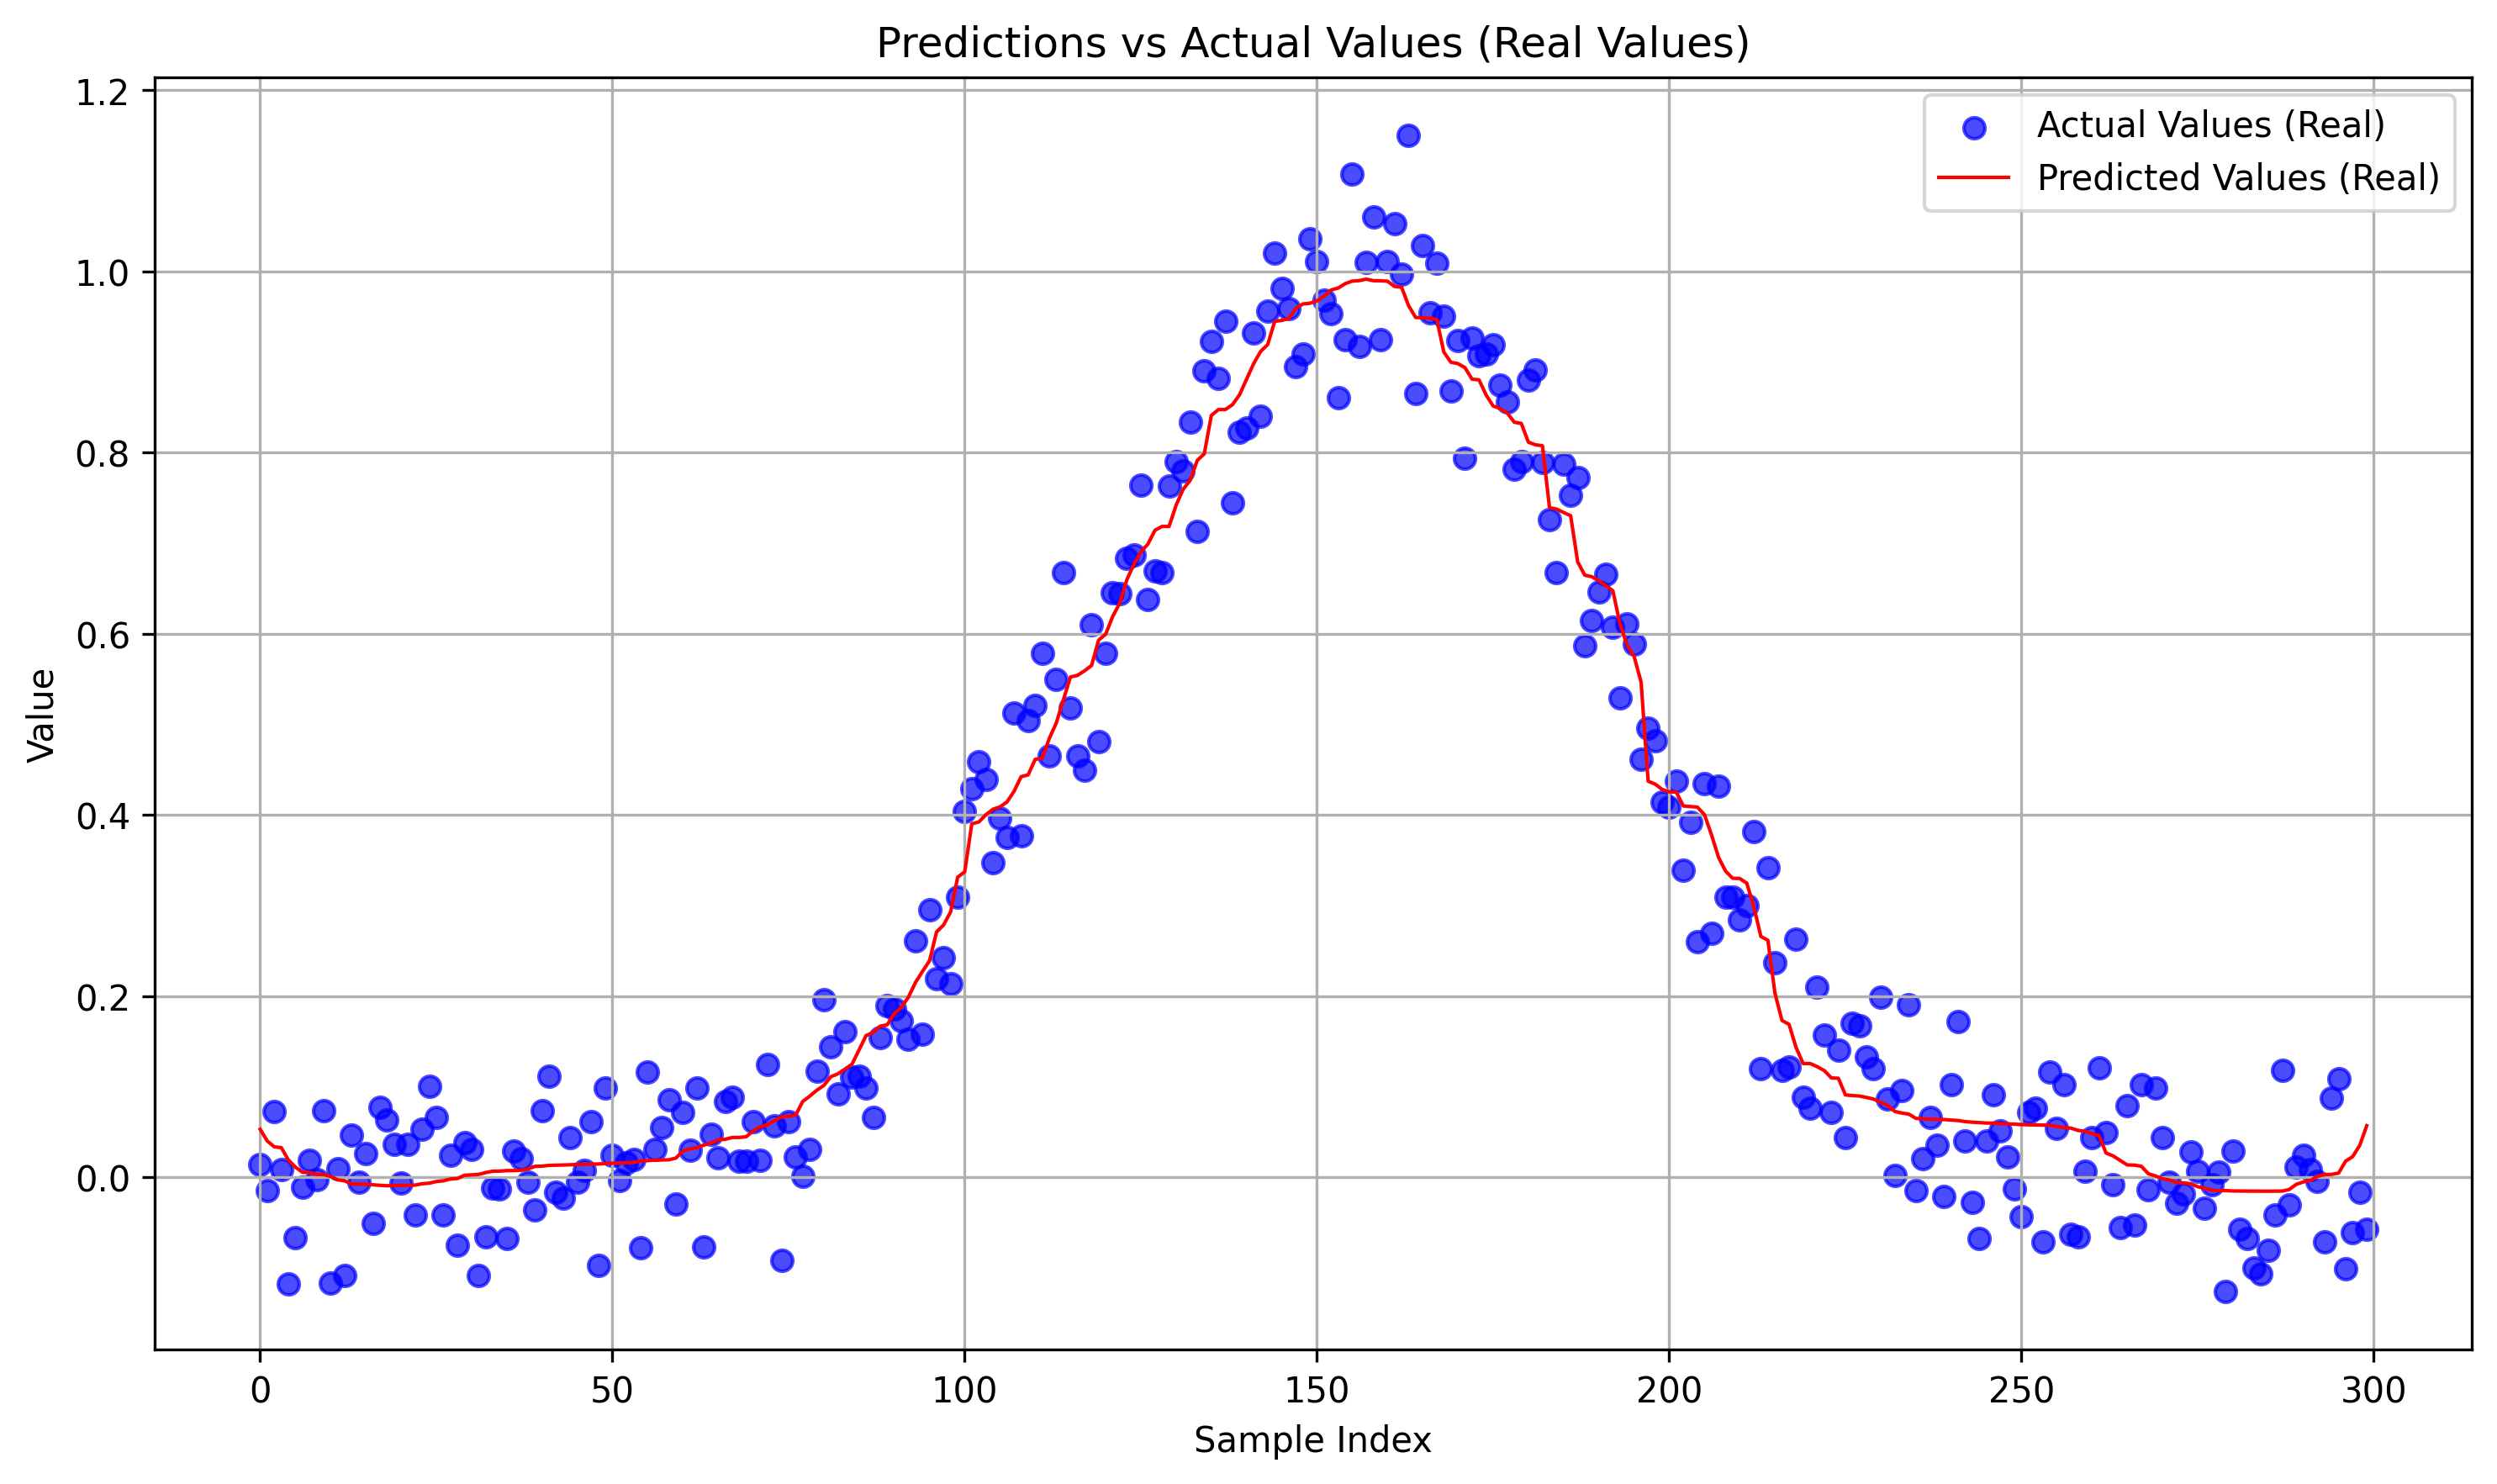

The table this chart was drawn from, first rows:
predictions_real, actuals_real
0.05294, 0.01417
0.04004, -0.01475
0.03361, 0.07221
0.03266, 0.008603
0.01905, -0.1178
0.01123, -0.06673
0.005454, -0.0108
0.005089, 0.01896
0.003167, -0.003013
0.002967, 0.07352
0.0009834, -0.1167
-0.002836, 0.009108
-0.003978, -0.1086
-0.00746, 0.04626
-0.00766, -0.00498
-0.007693, 0.02587
-0.008343, -0.05109
-0.008892, 0.07759
-0.009347, 0.0635
-0.009127, 0.03615
-0.009014, -0.006591
-0.008858, 0.03602
-0.008602, -0.04112
-0.007126, 0.05292
-0.006528, 0.1007
-0.004694, 0.06625
-0.003879, -0.04162
-0.001911, 0.02421
-0.001375, -0.07496
0.00222, 0.0378
0.002659, 0.03062
0.003176, -0.1085
0.005167, -0.06533
0.006685, -0.01199
0.006753, -0.01302
0.00736, -0.06724
0.007379, 0.02867
0.007713, 0.0206
0.009157, -0.005243
0.01205, -0.03563
0.01228, 0.07309
0.01314, 0.1116
0.0133, -0.01622
0.01355, -0.02313
0.01379, 0.04388
0.01421, -0.005638
0.01427, 0.00769
0.01445, 0.06106
0.01465, -0.09722
0.01517, 0.0981
0.01556, 0.02453
0.01588, -0.003636
0.01606, 0.01619
0.01639, 0.02013
0.01803, -0.07776
0.01835, 0.1164
0.01892, 0.03034
0.01913, 0.05485
0.01929, 0.08566
0.02119, -0.0294
... 240 more rows
